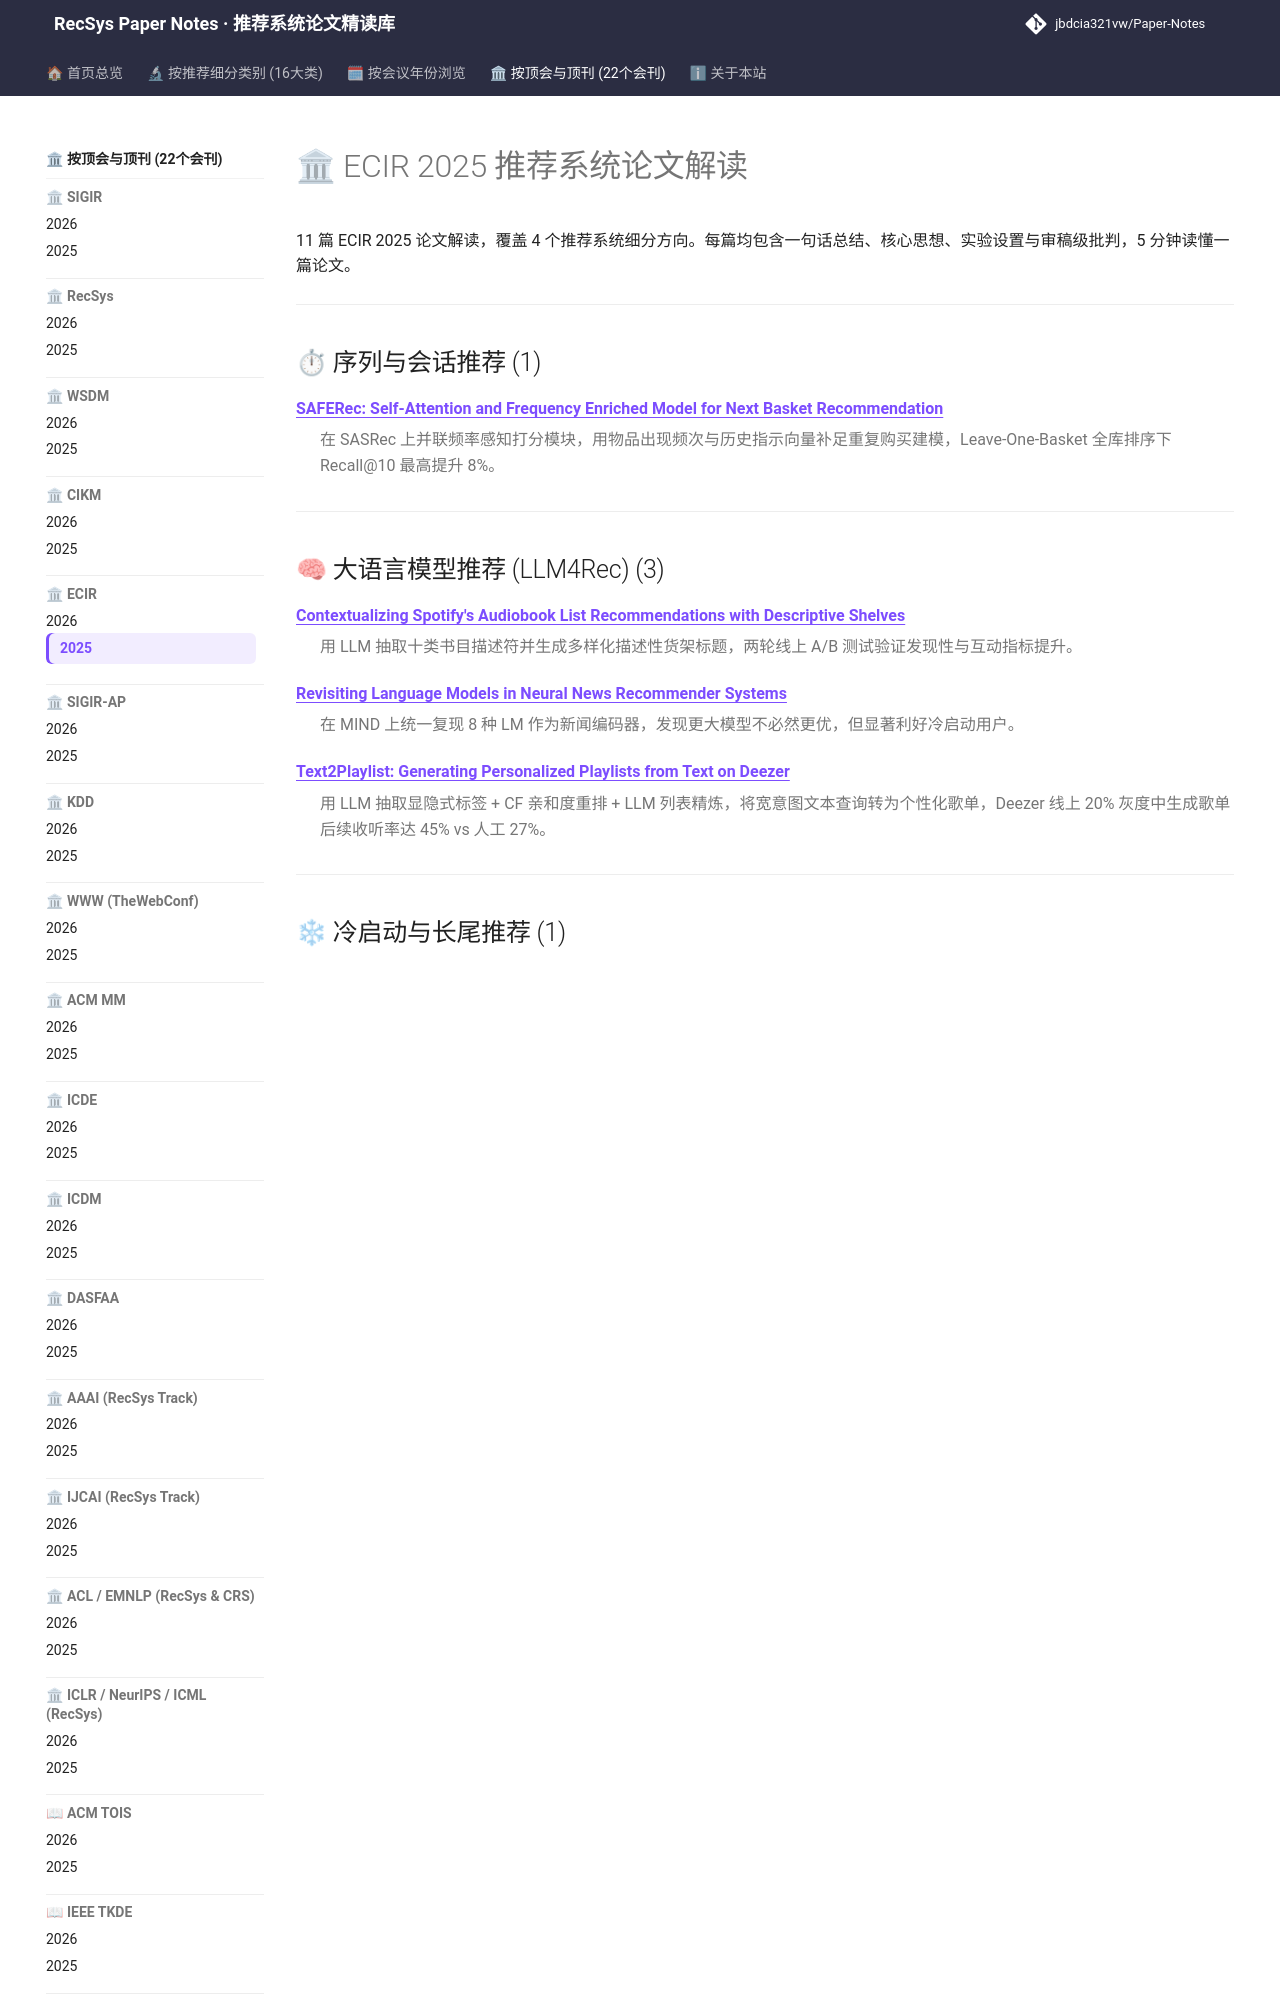

repository: jbdcia321vw/Paper-Notes · page: venues/ECIR/2025/index.html · generator: mkdocs

---
hide:
  - toc
---

# 🏛 ECIR 2025 推荐系统论文解读

11 篇 ECIR 2025 论文解读，覆盖 4 个推荐系统细分方向。每篇均包含一句话总结、核心思想、实验设置与审稿级批判，5 分钟读懂一篇论文。

<div class="conf-index">
<hr />
<h2 id="sequential_rec">⏱ 序列与会话推荐 (1)</h2>
<dl>
<dt><strong><a href="sequential_rec/saferec_self_attention_and_frequency_enriched_model_for_next_basket_recomme/">SAFERec: Self-Attention and Frequency Enriched Model for Next Basket Recommendation</a></strong></dt>
<dd>
<p>在 SASRec 上并联频率感知打分模块，用物品出现频次与历史指示向量补足重复购买建模，Leave-One-Basket 全库排序下 Recall@10 最高提升 8%。</p>
</dd>
</dl>
<hr />
<h2 id="llm_rec">🧠 大语言模型推荐 (LLM4Rec) (3)</h2>
<dl>
<dt><strong><a href="llm_rec/contextualizing_spotify_s_audiobook_list_recommendations_with_descriptive_s/">Contextualizing Spotify&#x27;s Audiobook List Recommendations with Descriptive Shelves</a></strong></dt>
<dd>
<p>用 LLM 抽取十类书目描述符并生成多样化描述性货架标题，两轮线上 A/B 测试验证发现性与互动指标提升。</p>
</dd>
<dt><strong><a href="llm_rec/revisiting_language_models_in_neural_news_recommender_systems/">Revisiting Language Models in Neural News Recommender Systems</a></strong></dt>
<dd>
<p>在 MIND 上统一复现 8 种 LM 作为新闻编码器，发现更大模型不必然更优，但显著利好冷启动用户。</p>
</dd>
<dt><strong><a href="llm_rec/text2playlist_generating_personalized_playlists_from_text_on_deezer/">Text2Playlist: Generating Personalized Playlists from Text on Deezer</a></strong></dt>
<dd>
<p>用 LLM 抽取显隐式标签 + CF 亲和度重排 + LLM 列表精炼，将宽意图文本查询转为个性化歌单，Deezer 线上 20% 灰度中生成歌单后续收听率达 45% vs 人工 27%。</p>
</dd>
</dl>
<hr />
<h2 id="cold_start_rec">❄ 冷启动与长尾推荐 (1)</h2>
<dl>
<dt><strong><a href="cold_start_rec/news_without_borders_domain_adaptation_of_multilingual_sentence_embeddings_/">News Without Borders: Domain Adaptation of Multilingual Sentence Embeddings for Cross-lingual News Recommendation</a></strong></dt>
<dd>
<p>构建 PolyNews 多语新闻语料，以 DAE+MT 领域适配 LaBSE 得 NaSE，冻结嵌入+晚期点击融合在 ZS-XLT 冷启动新闻推荐上达 SOTA。</p>
</dd>
</dl>
<hr />
<h2 id="debias_fairness_industrial">🛡 去偏公平、可信隐私与工业架构 (6)</h2>
<dl>
<dt><strong><a href="debias_fairness_industrial/are_representation_disentanglement_and_interpretability_linked_in_recommend/">Are Representation Disentanglement and Interpretability Linked in Recommendation Models? A Critical Review and Reproducibility Study</a></strong></dt>
<dd>
<p>复现5个推荐模型×4数据集，量化解耦度与可解释性，发现解耦与效果无关但与表示可解释性强正相关。</p>
</dd>
<dt><strong><a href="debias_fairness_industrial/embedding_cultural_diversity_in_prototype_based_recommender_systems/">Embedding Cultural Diversity in Prototype-based Recommender Systems</a></strong></dt>
<dd>
<p>在 ProtoMF 原型矩阵分解上引入 K-近邻原型过滤与原型正交分布正则，以物品国别为文化代理缓解流行度偏差，全库排序下长尾平均排名降 27%、HR@10 反升 2%。</p>
</dd>
<dt><strong><a href="debias_fairness_industrial/how_to_diversify_any_personalized_recommender/">How to Diversify any Personalized Recommender?</a></strong></dt>
<dd>
<p>提出用户画像级预处理：用逻辑回归识别用户代表类别、userKNN 生成候选，再按 λ% 增删交互，使任意推荐器在保持精度的同时提升多样性与少数类曝光公平。</p>
</dd>
<dt><strong><a href="debias_fairness_industrial/improving_minimax_group_fairness_in_sequential_recommendation/">Improving Minimax Group Fairness in Sequential Recommendation</a></strong></dt>
<dd>
<p>将 CVaR-DRO 首次引入 SASRec 序列推荐，无需组标注即可提升小众/短序列用户的最差组 NDCG@20，R
